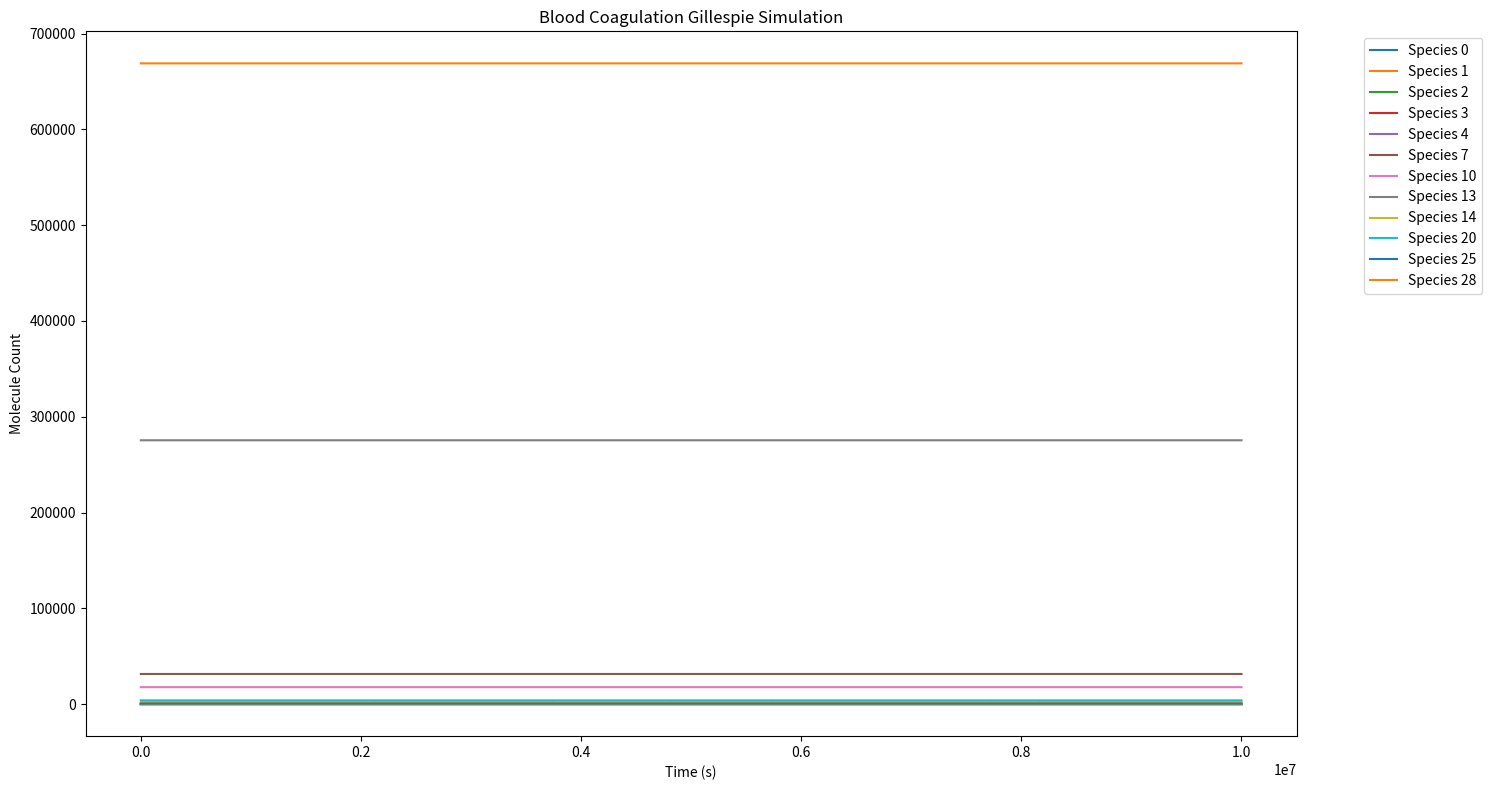

Here is the Python script that generated this plot:
import numpy as np
import matplotlib.pyplot as plt

initial_concentrations = [
    25e-12,  # TF
    1.0e-8,  # VII
    0.0,  # TF-VII
    1.0e-10,  # VIIa
    0.0,  # TF-VIIa
    0.0,  # Xa
    0.0,  # IIa
    1.6e-7,  # X
    0.0,  # TF-VIIa-X
    0.0,  # TF-VIIa-Xa
    9.0e-8,  # IX
    0.0,  # TF-VIIa-IX
    0.0,  # IXa
    1.4e-6,  # II
    0.7e-9,  # VIII
    0.0,  # VIIIa
    0.0,  # IXa-VIIIa
    0.0,  # IXa-VIIIa-X
    0.0,  # VIIIa1L
    0.0,  # VIIIa2
    2.0e-8,  # V
    0.0,  # Va
    0.0,  # Xa-Va
    0.0,  # Xa-Va-II
    0.0,  # mIIa
    2.5e-9,  # TFPI
    0.0,  # Xa-TFPI
    0.0,  # TF-VIIa-Xa-TFPI
    3.4e-6,  # ATIII
    0.0,  # Xa-ATIII
    0.0,  # mIIa-ATIII
    0.0,  # IXa-ATIII
    0.0,  # IIa-ATIII
    0.0,  # TF-VIIa-ATIII
]

reactions = [
    {
        "reactants": {0: 1, 1: 1},
        "products": {2: 1},
        "rate_constant": 3.1e-3,
    },  # r1: x[0] + x[1] -> x[2]
    {
        "reactants": {2: 1},
        "products": {0: 1, 1: 1},
        "rate_constant": 3.2e6,
    },  # r2: x[2] -> x[0] + x[1]
    {
        "reactants": {0: 1, 3: 1},
        "products": {4: 1},
        "rate_constant": 3.1e-3,
    },  # r3: x[0] + x[3] -> x[4]
    {
        "reactants": {4: 1},
        "products": {0: 1, 3: 1},
        "rate_constant": 2.3e7,
    },  # r4: x[4] -> x[0] + x[3]
    {
        "reactants": {4: 1, 1: 1},
        "products": {4: 1, 3: 1},
        "rate_constant": 4.4e5,
    },  # r5: x[4] + x[1] -> x[4] + x[3]
    {
        "reactants": {5: 1, 1: 1},
        "products": {5: 1, 3: 1},
        "rate_constant": 1.3e7,
    },  # r6: x[5] + x[1] -> x[5] + x[3]
    {
        "reactants": {6: 1, 1: 1},
        "products": {6: 1, 3: 1},
        "rate_constant": 2.3e4,
    },  # r7: x[6] + x[1] -> r[6] + x[3]
    {
        "reactants": {4: 1, 7: 1},
        "products": {8: 1},
        "rate_constant": 1.05,
    },  # r8: x[4] + x[7] -> x[8]
    {
        "reactants": {8: 1},
        "products": {4: 1, 7: 1},
        "rate_constant": 2.5e7,
    },  # r9: x[8] -> x[4] + x[7]
    {
        "reactants": {8: 1},
        "products": {9: 1},
        "rate_constant": 6.0,
    },  # r10: x[8] -> x[9]
    {
        "reactants": {4: 1, 5: 1},
        "products": {9: 1},
        "rate_constant": 19.0,
    },  # r11: x[4] + x[5] -> x[9]
    {
        "reactants": {9: 1},
        "products": {4: 1, 5: 1},
        "rate_constant": 2.2e7,
    },  # r12: x[9] -> x[4] + x[5]
    {
        "reactants": {4: 1, 10: 1},
        "products": {11: 1},
        "rate_constant": 2.4,
    },  # r13: x[4] + x[10] -> x[11]
    {
        "reactants": {11: 1},
        "products": {4: 1, 10: 1},
        "rate_constant": 1.0e7,
    },  # r14: x[11] -> x[4] + x[10]
    {
        "reactants": {11: 1},
        "products": {4: 1, 12: 1},
        "rate_constant": 1.8,
    },  # r15: x[11] -> x[4] + x[12]
    {
        "reactants": {5: 1, 13: 1},
        "products": {5: 1, 6: 1},
        "rate_constant": 7.5e3,
    },  # r16: x[5] + x[13] -> x[5] + x[6]
    {
        "reactants": {6: 1, 14: 1},
        "products": {6: 1, 15: 1},
        "rate_constant": 2.0e7,
    },  # r17: x[6] + x[14] -> x[6] + x[15]
    {
        "reactants": {12: 1, 15: 1},
        "products": {16: 1},
        "rate_constant": 5.0e-3,
    },  # r18: x[12] + x[15] -> x[16]
    {
        "reactants": {16: 1},
        "products": {12: 1, 15: 1},
        "rate_constant": 1.0e7,
    },  # r19: x[16] -> x[12] + x[15]
    {
        "reactants": {16: 1, 7: 1},
        "products": {17: 1},
        "rate_constant": 1.0e-3,
    },  # r20: x[16] + x[7] -> x[17]
    {
        "reactants": {17: 1},
        "products": {16: 1, 7: 1},
        "rate_constant": 1.0e8,
    },  # r21: x[17] -> x[16] + x[7]
    {
        "reactants": {17: 1},
        "products": {5: 1, 16: 1},
        "rate_constant": 8.2,
    },  # r22: x[17] -> x[16] + x[5]
    {
        "reactants": {15: 1},
        "products": {18: 1, 19: 1},
        "rate_constant": 2.2e4,
    },  # r23: x[15] -> x[18] + x[19]
    {
        "reactants": {18: 1, 19: 1},
        "products": {15: 1},
        "rate_constant": 6.0e-3,
    },  # r24: x[18] + x[19] -> x[15]
    {
        "reactants": {17: 1},
        "products": {18: 1, 19: 1, 7: 1, 5: 1},
        "rate_constant": 1.0e-3,
    },  # r25: x[17] -> x[18] + x[19] + x[7] + x[5]
    {
        "reactants": {6: 1, 20: 1},
        "products": {21: 1, 6: 1},
        "rate_constant": 2.0e7,
    },  # r26: x[6] + x[20] -> x[6] + x[21]
    {
        "reactants": {5: 1, 21: 1},
        "products": {22: 1},
        "rate_constant": 0.2,
    },  # r27: x[5] + x[21] -> x[22]
    {
        "reactants": {22: 1},
        "products": {5: 1, 21: 1},
        "rate_constant": 4.0e8,
    },  # r28: x[22] -> x[5] + x[21]
    {
        "reactants": {22: 1, 13: 1},
        "products": {23: 1},
        "rate_constant": 103,
    },  # r29: x[22] + x[13] -> x[23]
    {
        "reactants": {23: 1},
        "products": {22: 1, 13: 1},
        "rate_constant": 1.0e8,
    },  # r30: x[23] -> x[22] + x[13]
    {
        "reactants": {23: 1},
        "products": {24: 1, 22: 1},
        "rate_constant": 63.5,
    },  # r31: x[23] -> x[24] + x[22]
    {
        "reactants": {24: 1, 22: 1},
        "products": {22: 1, 6: 1},
        "rate_constant": 1.5e7,
    },  # r32: x[24] + x[22] -> x[6] + x[22]
    {
        "reactants": {5: 1, 25: 1},
        "products": {26: 1},
        "rate_constant": 3.6e-4,
    },  # r33: x[5] + x[25] -> x[26]
    {
        "reactants": {26: 1},
        "products": {5: 1, 25: 1},
        "rate_constant": 9.0e5,
    },  # r34: x[26] -> x[5] + x[25]
    {
        "reactants": {9: 1, 25: 1},
        "products": {27: 1},
        "rate_constant": 1.1e-4,
    },  # r35: x[9] + x[25] -> x[27]
    {
        "reactants": {27: 1},
        "products": {9: 1, 25: 1},
        "rate_constant": 3.2e8,
    },  # r36: x[27] -> x[9] + x[25]
    {
        "reactants": {4: 1, 26: 1},
        "products": {27: 1},
        "rate_constant": 5.0e7,
    },  # r37: x[4] + x[26] -> x[27]
    {
        "reactants": {5: 1, 28: 1},
        "products": {29: 1},
        "rate_constant": 1.5e3,
    },  # r38: x[5] + x[28] -> x[29]
    {
        "reactants": {24: 1, 28: 1},
        "products": {30: 1},
        "rate_constant": 7.1e3,
    },  # r39: x[24] + x[28] -> x[30]
    {
        "reactants": {12: 1, 28: 1},
        "products": {31: 1},
        "rate_constant": 4.9e2,
    },  # r40: x[12] + x[28] -> x[31]
    {
        "reactants": {6: 1, 28: 1},
        "products": {32: 1},
        "rate_constant": 7.1e3,
    },  # r41: x[6] + x[28] -> x[32]
    {
        "reactants": {4: 1, 28: 1},
        "products": {33: 1},
        "rate_constant": 2.3e2,
    },  # r42: x[4] + x[28] -> x[33]
]


class Gillespie:
    def __init__(
        self, initial_concentrations, reactions_with_k, number_of_molecules, max_time
    ):
        self.number_of_molecules = number_of_molecules
        self.max_time = max_time
        self.initial_concentrations = initial_concentrations
        self.initial_molecules = self.concentrations_to_molecules(
            initial_concentrations
        )
        self.reactions = self.translate_k_to_kappa(reactions_with_k)

    def concentrations_to_molecules(self, concentrations):
        total_concentration = sum(concentrations)

        return [
            round(concentration / total_concentration * self.number_of_molecules)
            for concentration in concentrations
        ]

    def translate_k_to_kappa(self, reactions):
        for reaction in reactions:
            kappa = self.translate_rate_constant(reaction)
            reaction["kappa"] = kappa
        return reactions

    def translate_rate_constant(self, reaction):
        k = reaction["rate_constant"]
        reactants = list(reaction["reactants"].keys())
        num_reactants = len(reactants)  # Total reactant stoichiometry
        if num_reactants == 1:
            # Unimolecular reaction: no adjustment needed
            return k
        elif num_reactants == 2:
            ca0 = self.initial_concentrations[reactants[0]]
            ma0 =  self.initial_molecules[reactants[0]]
            if ma0 == 0: # handle division by 0
                return 0
            return (
                k
                * ca0
                / ma0
            )  # kappa = k * CA0 / MA0
        else:
            raise ValueError(
                "Reactions with more than 2 reactants are not supported in this implementation."
            )

    def calculate_propensities(self, molecules):
        propensities = []
        for reaction in self.reactions:
            propensity = reaction["kappa"]
            for reactant in reaction["reactants"].keys():
                propensity *= molecules[reactant]

            propensities.append(propensity)
        return propensities

    def get_tau(self, a_total):
        chi = np.random.rand()
        return (-np.log(chi) / a_total) / 1000000

    def simulate(self):
        time = 0
        molecules = self.initial_molecules[:]
        times = [time]
        states = [molecules[:]]

        while time < self.max_time:
            propensities = self.calculate_propensities(molecules)
            a_total = sum(propensities)
            if a_total <= 0:
                break

            # Calculate next reaction time
            tau = self.get_tau(a_total)
            time += tau

            # Select reaction
            r = np.random.random() * a_total
            cumulative = 0
            for i, a_i in enumerate(propensities):
                cumulative += a_i
                if r <= cumulative:
                    # Update molecule counts
                    for species, count in reactions[i]["reactants"].items():
                        molecules[species] -= count
                    for species, count in reactions[i]["products"].items():
                        molecules[species] += count
                    break

            # Store results
            times.append(time)
            states.append(molecules[:])

        return times, states


if __name__ == "__main__":
    gillespie = Gillespie(
        initial_concentrations=initial_concentrations,
        reactions_with_k=reactions,
        number_of_molecules=1000000,
        max_time=10000000,
    )
    times, states = gillespie.simulate()
    plt.figure(figsize=(15, 8))
    for i in range(len(gillespie.initial_molecules)):
        if any(state[i] > 0 for state in states):  # Only plot species that change
            plt.plot(times, [state[i] for state in states], label=f"Species {i}")
    plt.xlabel("Time (s)")
    plt.ylabel("Molecule Count")
    plt.title("Blood Coagulation Gillespie Simulation")
    plt.legend(bbox_to_anchor=(1.05, 1), loc="upper left")
    plt.tight_layout()
    plt.show()
